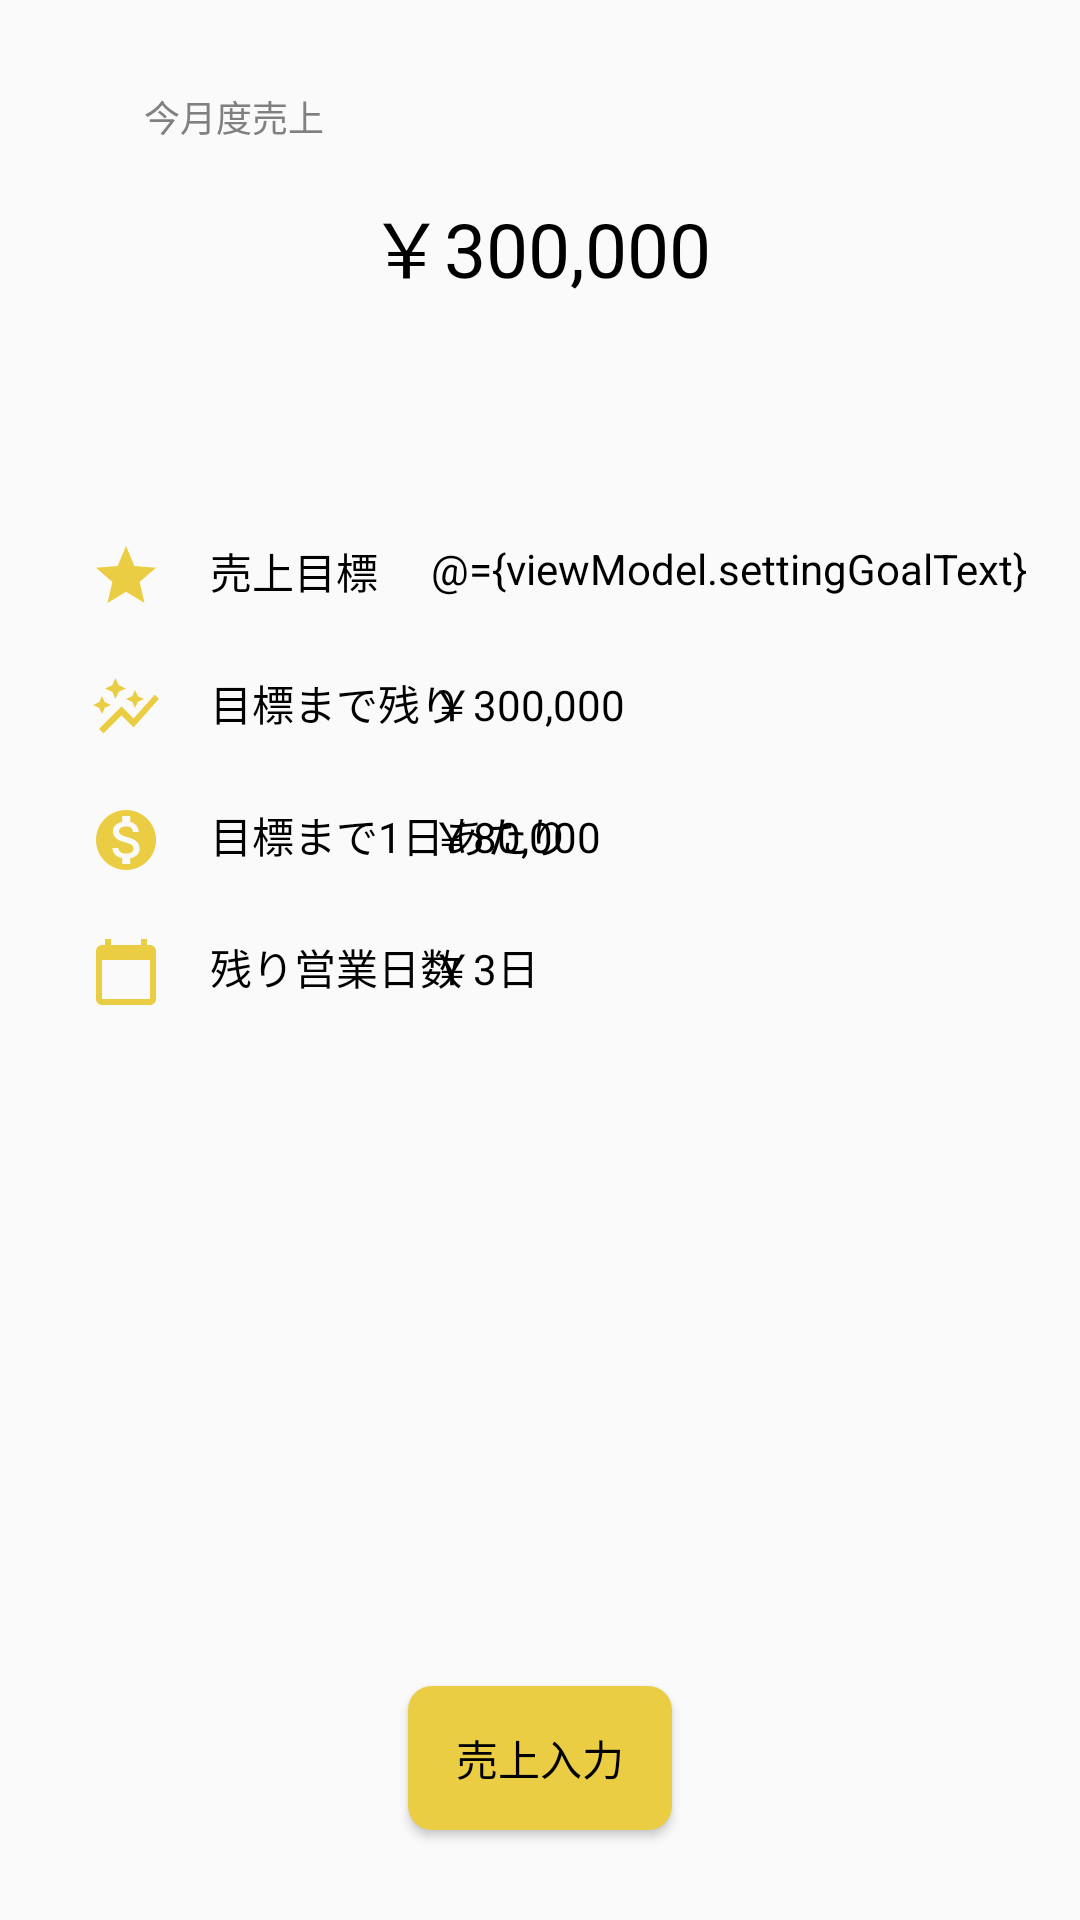

The Android layout XML behind this screen, and the referenced resources:
<!-- AndroidManifest.xml: application theme Theme.Taxi_earnings -->
<!-- res/layout/fragment_record.xml -->
<?xml version="1.0" encoding="utf-8"?>
<layout
    xmlns:app="http://schemas.android.com/apk/res-auto"
    xmlns:tools="http://schemas.android.com/tools">

    <data>
        <variable
            name="viewModel"
            type="com.kuro.taxi_earnings.ui.viewmodel.RecordViewModel" />
    </data>


<androidx.constraintlayout.widget.ConstraintLayout xmlns:android="http://schemas.android.com/apk/res/android"
    android:layout_width="match_parent"
    android:layout_height="match_parent">

    <TextView
        android:id="@+id/total_now_title"
        android:layout_width="wrap_content"
        android:layout_height="wrap_content"
        app:layout_constraintEnd_toStartOf="@+id/total_now_text"
        app:layout_constraintTop_toTopOf="parent"
        android:layout_marginTop="30dp"
        android:layout_marginEnd="15dp"
        android:text="@string/total_text"
        android:textSize="12sp"
        android:textColor="@color/gray"
        />

    <TextView
        android:id="@+id/total_now_text"
        android:layout_width="wrap_content"
        android:layout_height="wrap_content"
        android:layout_marginTop="16dp"
        android:textColor="@color/black"
        android:textSize="25sp"
        app:layout_constraintEnd_toEndOf="parent"
        app:layout_constraintStart_toStartOf="parent"
        app:layout_constraintTop_toBottomOf="@+id/total_now_title"
        android:text="￥300,000" />

    <ImageView
        android:id="@+id/goal_icon"
        android:layout_width="wrap_content"
        android:layout_height="wrap_content"
        app:layout_constraintTop_toBottomOf="@+id/total_now_text"
        app:layout_constraintStart_toStartOf="parent"
        android:layout_marginTop="80dp"
        android:layout_marginStart="30dp"
        android:background="@drawable/ic_baseline_star_24"/>

    <TextView
        android:id="@+id/goal_title"
        android:layout_width="wrap_content"
        android:layout_height="wrap_content"
        app:layout_constraintTop_toBottomOf="@+id/total_now_text"
        app:layout_constraintStart_toEndOf="@+id/goal_icon"
        android:layout_marginTop="80dp"
        android:layout_marginStart="16dp"
        android:text="@string/goal_text"
        android:textColor="@color/black"
        android:textSize="14sp"/>

    <TextView
        android:id="@+id/goal_text"
        android:layout_width="wrap_content"
        android:layout_height="wrap_content"
        app:layout_constraintTop_toBottomOf="@+id/total_now_text"
        app:layout_constraintStart_toEndOf="@+id/goal_title"
        app:layout_constraintEnd_toEndOf="parent"
        android:layout_marginTop="80dp"
        android:text="@={viewModel.settingGoalText}"
        android:textColor="@color/black"
        android:textSize="14sp"/>

    <ImageView
        android:id="@+id/remaining_icon"
        android:layout_width="wrap_content"
        android:layout_height="wrap_content"
        app:layout_constraintTop_toBottomOf="@+id/goal_icon"
        app:layout_constraintStart_toStartOf="parent"
        android:layout_marginTop="20dp"
        android:layout_marginStart="30dp"
        android:background="@drawable/ic_baseline_auto_graph_24"/>

    <TextView
        android:id="@+id/remaining_title"
        android:layout_width="wrap_content"
        android:layout_height="wrap_content"
        app:layout_constraintTop_toTopOf="@+id/remaining_icon"
        app:layout_constraintStart_toEndOf="@+id/remaining_icon"
        android:layout_marginTop="0dp"
        android:layout_marginStart="16dp"
        android:text="@string/remaining_text"
        android:textColor="@color/black"
        android:textSize="14sp"/>

    <TextView
        android:id="@+id/remaining_text"
        android:layout_width="wrap_content"
        android:layout_height="wrap_content"
        app:layout_constraintTop_toTopOf="@+id/remaining_title"
        app:layout_constraintStart_toStartOf="@+id/goal_text"
        android:layout_marginTop="0dp"
        android:text="￥300,000"
        android:textColor="@color/black"
        android:textSize="14sp"/>

    <ImageView
        android:id="@+id/daily_plan_icon"
        android:layout_width="wrap_content"
        android:layout_height="wrap_content"
        app:layout_constraintTop_toBottomOf="@+id/remaining_icon"
        app:layout_constraintStart_toStartOf="parent"
        android:layout_marginTop="20dp"
        android:layout_marginStart="30dp"
        android:background="@drawable/ic_baseline_monetization_on_24"/>

    <TextView
        android:id="@+id/daily_plan_title"
        android:layout_width="wrap_content"
        android:layout_height="wrap_content"
        app:layout_constraintTop_toTopOf="@+id/daily_plan_icon"
        app:layout_constraintStart_toEndOf="@+id/daily_plan_icon"
        android:layout_marginTop="0dp"
        android:layout_marginStart="16dp"
        android:text="@string/daily_plan_text"
        android:textColor="@color/black"
        android:textSize="14sp"/>

    <TextView
        android:id="@+id/daily_plan_text"
        android:layout_width="wrap_content"
        android:layout_height="wrap_content"
        app:layout_constraintTop_toTopOf="@+id/daily_plan_title"
        app:layout_constraintStart_toStartOf="@+id/remaining_text"
        android:layout_marginTop="0dp"
        android:text="￥80,000"
        android:textColor="@color/black"
        android:textSize="14sp"/>

    <ImageView
        android:id="@+id/days_icon"
        android:layout_width="wrap_content"
        android:layout_height="wrap_content"
        app:layout_constraintTop_toBottomOf="@+id/daily_plan_icon"
        app:layout_constraintStart_toStartOf="parent"
        android:layout_marginTop="20dp"
        android:layout_marginStart="30dp"
        android:background="@drawable/ic_baseline_calendar_today_24"/>

    <TextView
        android:id="@+id/days_title"
        android:layout_width="wrap_content"
        android:layout_height="wrap_content"
        app:layout_constraintTop_toTopOf="@+id/days_icon"
        app:layout_constraintStart_toEndOf="@+id/days_icon"
        android:layout_marginTop="0dp"
        android:layout_marginStart="16dp"
        android:text="@string/days_text"
        android:textColor="@color/black"
        android:textSize="14sp"/>

    <TextView
        android:id="@+id/days_text"
        android:layout_width="wrap_content"
        android:layout_height="wrap_content"
        app:layout_constraintTop_toTopOf="@+id/days_title"
        app:layout_constraintStart_toStartOf="@+id/daily_plan_text"
        android:layout_marginTop="0dp"
        android:text="￥3日"
        android:textColor="@color/black"
        android:textSize="14sp"/>

    <Button
        android:id="@+id/initial_input_save_button"
        android:layout_width="wrap_content"
        android:layout_height="wrap_content"
        app:layout_constraintBottom_toBottomOf="parent"
        app:layout_constraintStart_toStartOf="parent"
        app:layout_constraintEnd_toEndOf="parent"
        android:layout_marginBottom="30dp"
        android:background="@drawable/input_button"
        android:textColor="@color/black"
        android:textSize="14sp"
        android:text="@string/input_title"/>

</androidx.constraintlayout.widget.ConstraintLayout>

    </layout>
<!-- resources referenced by this layout -->
<resources>
  <color name="black">#FF000000</color>
  <color name="gray">#808080</color>
  <!-- drawable ic_baseline_auto_graph_24 (drawable) -->
  <vector android:height="24dp" android:tint="#EBCD43"
      android:viewportHeight="24" android:viewportWidth="24"
      android:width="24dp" xmlns:android="http://schemas.android.com/apk/res/android">
      <path android:fillColor="@android:color/white" android:pathData="M14.06,9.94L12,9l2.06,-0.94L15,6l0.94,2.06L18,9l-2.06,0.94L15,12L14.06,9.94zM4,14l0.94,-2.06L7,11l-2.06,-0.94L4,8l-0.94,2.06L1,11l2.06,0.94L4,14zM8.5,9l1.09,-2.41L12,5.5L9.59,4.41L8.5,2L7.41,4.41L5,5.5l2.41,1.09L8.5,9zM4.5,20.5l6,-6.01l4,4L23,8.93l-1.41,-1.41l-7.09,7.97l-4,-4L3,19L4.5,20.5z"/>
  </vector>
  <!-- drawable ic_baseline_calendar_today_24 (drawable) -->
  <vector android:height="24dp" android:tint="#EBCD43"
      android:viewportHeight="24" android:viewportWidth="24"
      android:width="24dp" xmlns:android="http://schemas.android.com/apk/res/android">
      <path android:fillColor="@android:color/white" android:pathData="M20,3h-1L19,1h-2v2L7,3L7,1L5,1v2L4,3c-1.1,0 -2,0.9 -2,2v16c0,1.1 0.9,2 2,2h16c1.1,0 2,-0.9 2,-2L22,5c0,-1.1 -0.9,-2 -2,-2zM20,21L4,21L4,8h16v13z"/>
  </vector>
  <!-- drawable ic_baseline_monetization_on_24 (drawable) -->
  <vector android:height="24dp" android:tint="#EBCD43"
      android:viewportHeight="24" android:viewportWidth="24"
      android:width="24dp" xmlns:android="http://schemas.android.com/apk/res/android">
      <path android:fillColor="@android:color/white" android:pathData="M12,2C6.48,2 2,6.48 2,12s4.48,10 10,10 10,-4.48 10,-10S17.52,2 12,2zM13.41,18.09L13.41,20h-2.67v-1.93c-1.71,-0.36 -3.16,-1.46 -3.27,-3.4h1.96c0.1,1.05 0.82,1.87 2.65,1.87 1.96,0 2.4,-0.98 2.4,-1.59 0,-0.83 -0.44,-1.61 -2.67,-2.14 -2.48,-0.6 -4.18,-1.62 -4.18,-3.67 0,-1.72 1.39,-2.84 3.11,-3.21L10.74,4h2.67v1.95c1.86,0.45 2.79,1.86 2.85,3.39L14.3,9.34c-0.05,-1.11 -0.64,-1.87 -2.22,-1.87 -1.5,0 -2.4,0.68 -2.4,1.64 0,0.84 0.65,1.39 2.67,1.91s4.18,1.39 4.18,3.91c-0.01,1.83 -1.38,2.83 -3.12,3.16z"/>
  </vector>
  <!-- drawable ic_baseline_star_24 (drawable) -->
  <vector android:height="24dp" android:tint="#EBCD43"
      android:viewportHeight="24" android:viewportWidth="24"
      android:width="24dp" xmlns:android="http://schemas.android.com/apk/res/android">
      <path android:fillColor="@android:color/white" android:pathData="M12,17.27L18.18,21l-1.64,-7.03L22,9.24l-7.19,-0.61L12,2 9.19,8.63 2,9.24l5.46,4.73L5.82,21z"/>
  </vector>
  <!-- drawable input_button (drawable) -->
  <?xml version="1.0" encoding="utf-8"?>
  <shape xmlns:android="http://schemas.android.com/apk/res/android"
      android:shape="rectangle">
  
      <corners
          android:radius="8dp"/>
  
      <solid
          android:color="@color/yellow"/>
  
  </shape>
  <string name="daily_plan_text">目標まで1日あたり</string>
  <string name="days_text">残り営業日数</string>
  <string name="goal_text">売上目標</string>
  <string name="input_title">売上入力</string>
  <string name="remaining_text">目標まで残り</string>
  <string name="total_text">今月度売上</string>
  <style name="Theme.Taxi_earnings" parent="Theme.AppCompat.Light.NoActionBar">
          
          <item name="colorPrimary">@color/yellow</item>
          <item name="colorPrimaryVariant">@color/black</item>
          <item name="colorOnPrimary">@color/white</item>
          
          <item name="colorSecondary">@color/teal_200</item>
          <item name="colorSecondaryVariant">@color/teal_700</item>
          <item name="colorOnSecondary">@color/black</item>
          
          <item name="android:statusBarColor" tools:targetApi="l">?attr/colorPrimaryVariant</item>
          
      </style>
  <color name="yellow">#EBCD43</color>
  <color name="white">#FFFFFFFF</color>
  <color name="teal_200">#FF03DAC5</color>
  <color name="teal_700">#FF018786</color>
</resources>
